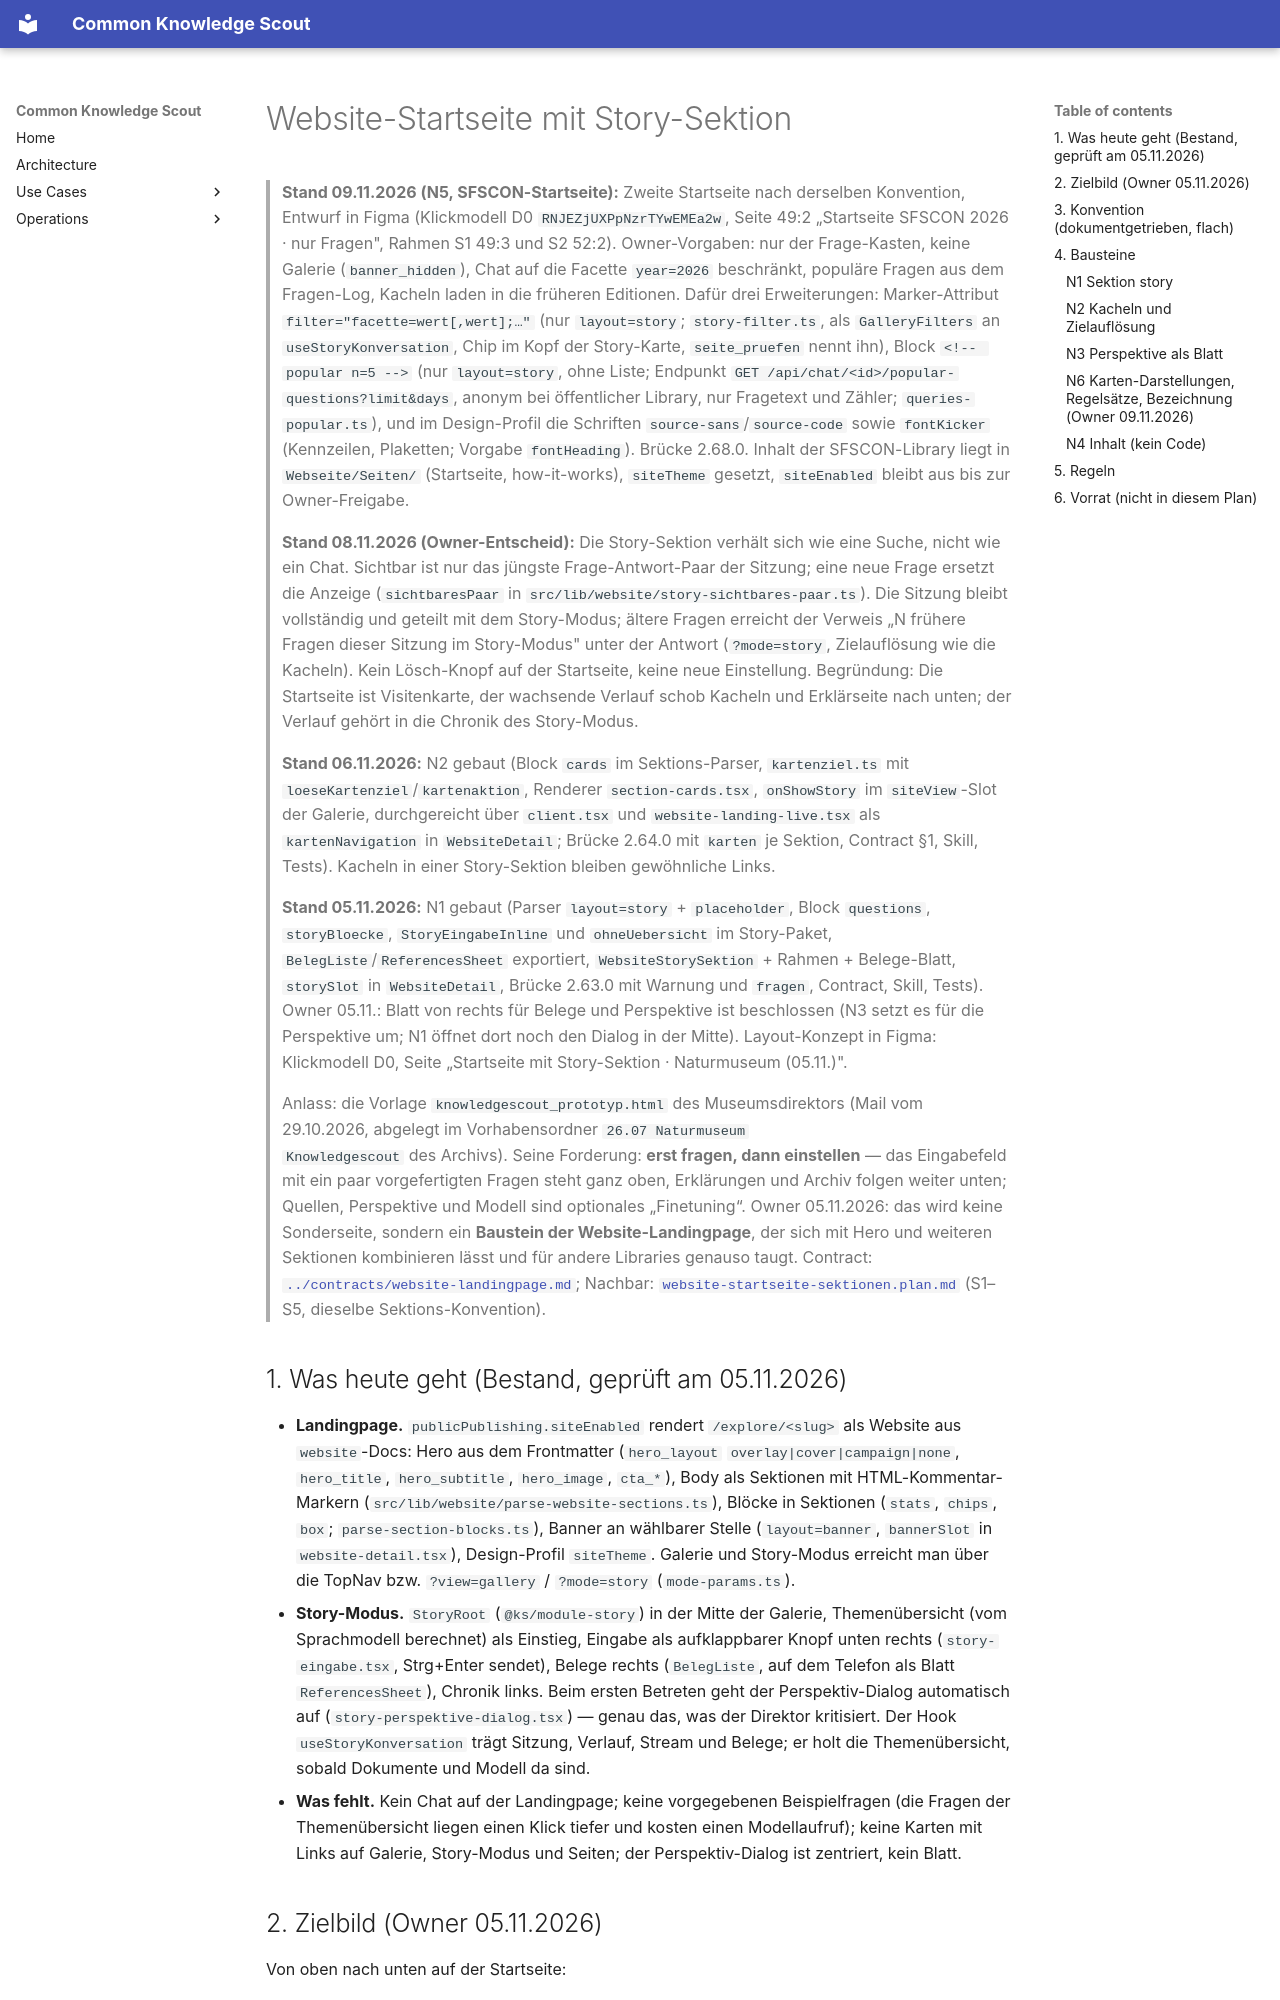

repository: bCommonsLAB/CommonKnowledgeScout · page: plans/website-story-sektion.plan.html · generator: mkdocs

---
name: website-story-sektion
overview: "Die Website-Landingpage bekommt eine Sektion `story`: ein Chat mit vorgegebenen Beispielfragen, der direkt auf der Startseite steht — zwischen Hero und den weiteren Sektionen. Die Beispielfragen sind Teil der Seitendefinition (Markdown), nicht der Library-Konfiguration. Belege und Perspektive fliegen als Blatt von rechts herein wie im Story-Modus. Dazu ein Kachel-Block für die drei Wege: Archiv (Galerie), Inhaltsverzeichnis (Story-Modus mit Themen), „Wie funktioniert der KnowledgeScout?“. Anlass: die Vorlage des Museumsdirektors (Naturmuseum, 29.10.2026); Zielbild für weitere Libraries (Dachverband für Soziales, start.klar)."
vorhaben: [Naturmuseum Südtirol]
status: entwurf
todos:
  - id: n1-sektion-story
    content: "N1 Sektion `story`: Marker `layout=story` (+ `placeholder`), Block `<!-- questions -->` mit Liste, Client-Baustein `WebsiteStorySektion` (Fragen-Kacheln, sichtbare Eingabe, wachsende Konversation, Belege als Blatt von rechts, Knopf „Antworten anpassen“ öffnet den Perspektiv-Dialog), Slot in `WebsiteDetail`/`WebsiteLandingLive`, Prüfung in der Brücke, Contract, Skill, Tests."
    status: completed
  - id: n2-kacheln
    content: "N2 Kachel-Block `<!-- cards -->` (drei Karten nebeneinander: Titel, Text, Link) und die Zielauflösung `?view=gallery` / `?mode=story` / `?site=<slug>` ohne Neuladen; `onShowStory` im `siteView`-Slot der Galerie."
    status: completed
  - id: n3-perspektive-blatt
    content: "N3 Perspektive als Blatt von rechts: `PerspektiveDialog` bekommt die Darstellung `blatt`; die Story-Sektion nutzt sie, der Story-Modus seit 07.11. ebenso (Owner-Entscheid)."
    status: completed
  - id: n4-inhalt
    content: "N4 Inhalt über die Brücke (kein Code): Startseite der Library Naturmuseum mit Hero, Story-Sektion (vier Fragen), Kacheln und Seite „Wie funktioniert der KnowledgeScout?“; `siteEnabled`; Rückmeldung an den Museumsdirektor."
    status: pending
---
